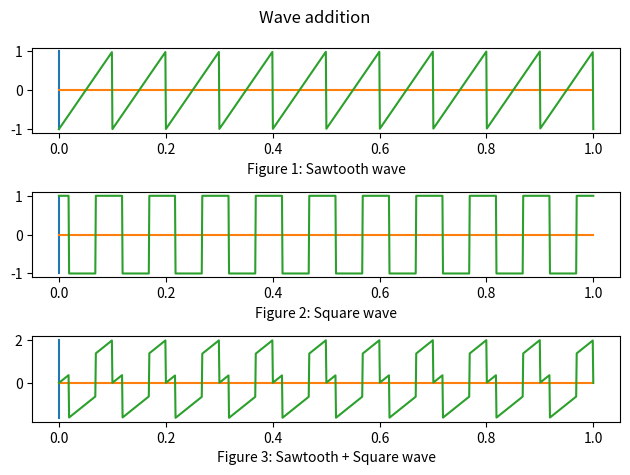

Reproduce this figure in Python.
import os
import numpy as np
import matplotlib.pyplot as plt

figures_directory = './figures'


def sawtooth(t: float, f=1, a=1, phi=0) -> float:
    return 2 * a * np.mod(f * t + phi, a) - a


def square(t: float, f=1, a=1, phi=0) -> float:
    return a * np.sign(np.sin(2 * np.pi * f * t + phi))


if __name__ == "__main__":
    if not os.path.isdir(figures_directory):
        os.makedirs(figures_directory, exist_ok=True)

    fig, ax = plt.subplots(nrows=3, ncols=1)

    nof_samples = 1000
    a = 1
    f = 10
    phi = 2
    samples = np.linspace(0, 1, nof_samples)

    # sawtooth wave plot
    sawtooth_wave = np.array(sawtooth(samples, f=f, a=a))
    ax[0].plot([0, 0], [a, -a])
    ax[0].plot(samples, [0] * nof_samples)
    ax[0].plot(samples, sawtooth_wave)
    ax[0].set_xlabel('Figure 1: Sawtooth wave')

    # square wave plot
    square_wave = np.array(square(samples, f=f, a=a, phi=phi))
    ax[1].plot([0, 0], [a, -a])
    ax[1].plot(samples, [0] * nof_samples)
    ax[1].plot(samples, square_wave)
    ax[1].set_xlabel('Figure 2: Square wave')

    # combined wave plot
    combined_wave = sawtooth_wave + square_wave
    ax[2].plot([0, 0], [max(combined_wave), min(combined_wave)])
    ax[2].plot(samples, [0] * nof_samples)
    ax[2].plot(samples, combined_wave)
    ax[2].set_xlabel('Figure 3: Sawtooth + Square wave')

    fig.suptitle('Wave addition')
    fig.tight_layout()
    fig.savefig(f"./{figures_directory}/ex4.pdf")
